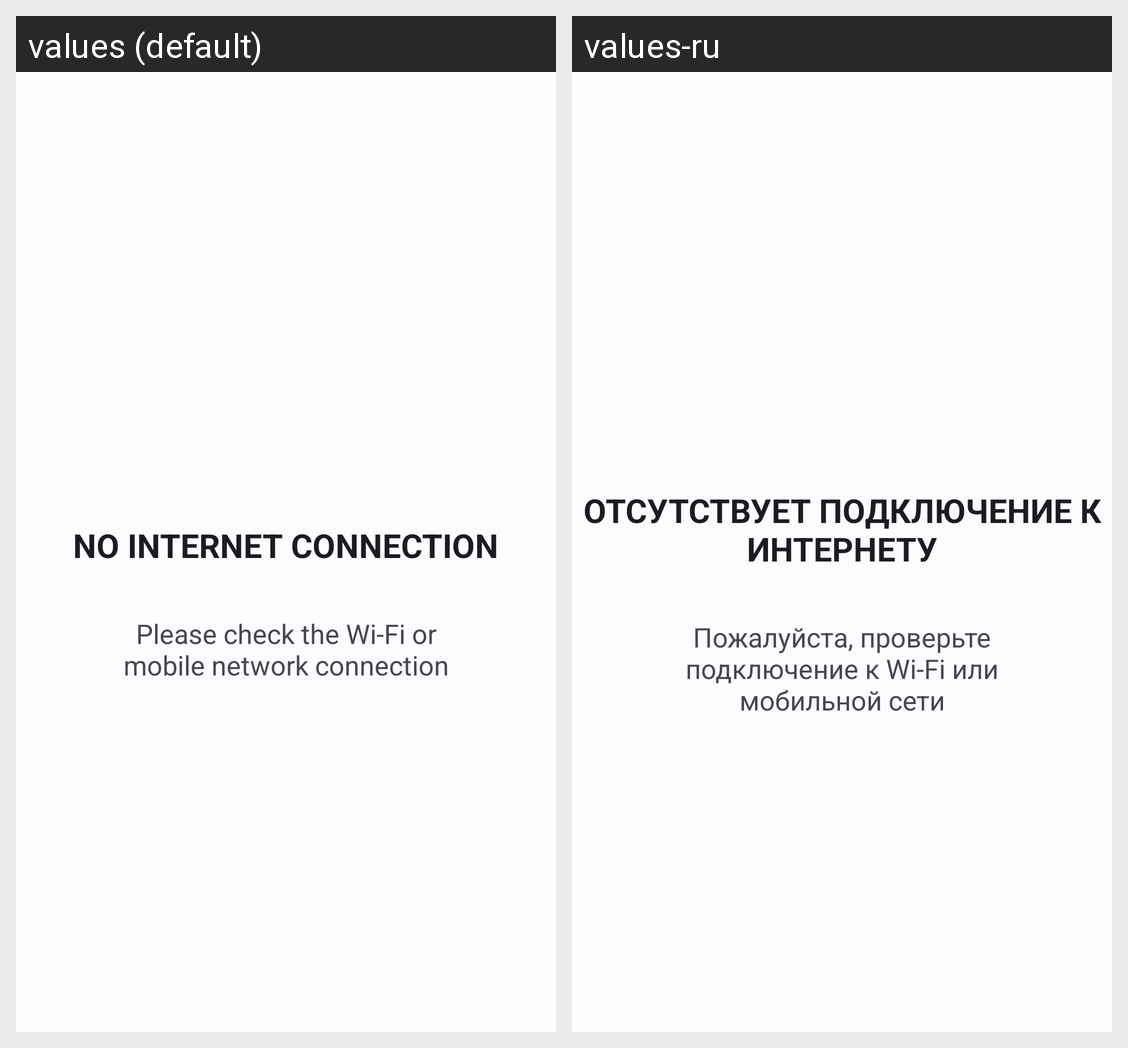

For this localized Android screen grid, give each drawn string resource with its value in every locale shown.
Android screen res/layout/content_no_connection.xml rendered under 2 locales, left to right: values (default), values-ru. Device: Nexus 5 (rendered at 1080×1920; each locale shown at half size, 540×960, under a caption strip naming it); theme Theme.Quester.
Strings drawn on this screen, with the default value and each locale's value (text and hints the layout hard-codes, and strings that could not be matched under every locale, appear in the picture but are not listed):

no_connection_header_text
  values: No Internet connection
  values-ru: Отсутствует подключение к интернету

no_connection_text
  values: Please check the Wi-Fi or mobile network connection
  values-ru: Пожалуйста, проверьте подключение к Wi-Fi или мобильной сети
